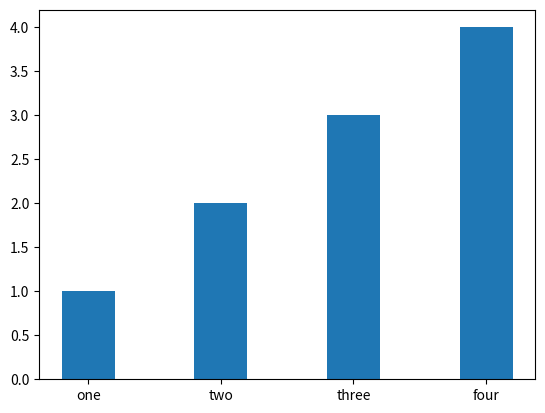

Reproduce this figure in Python.
import matplotlib.pyplot as plt
import numpy as np 
y = [1, 2, 3, 4]
abc = ["one", "two", "three", "four"]
plt.bar(np.arange(len(y)), y, tick_label = abc, width=0.4)
plt.show()